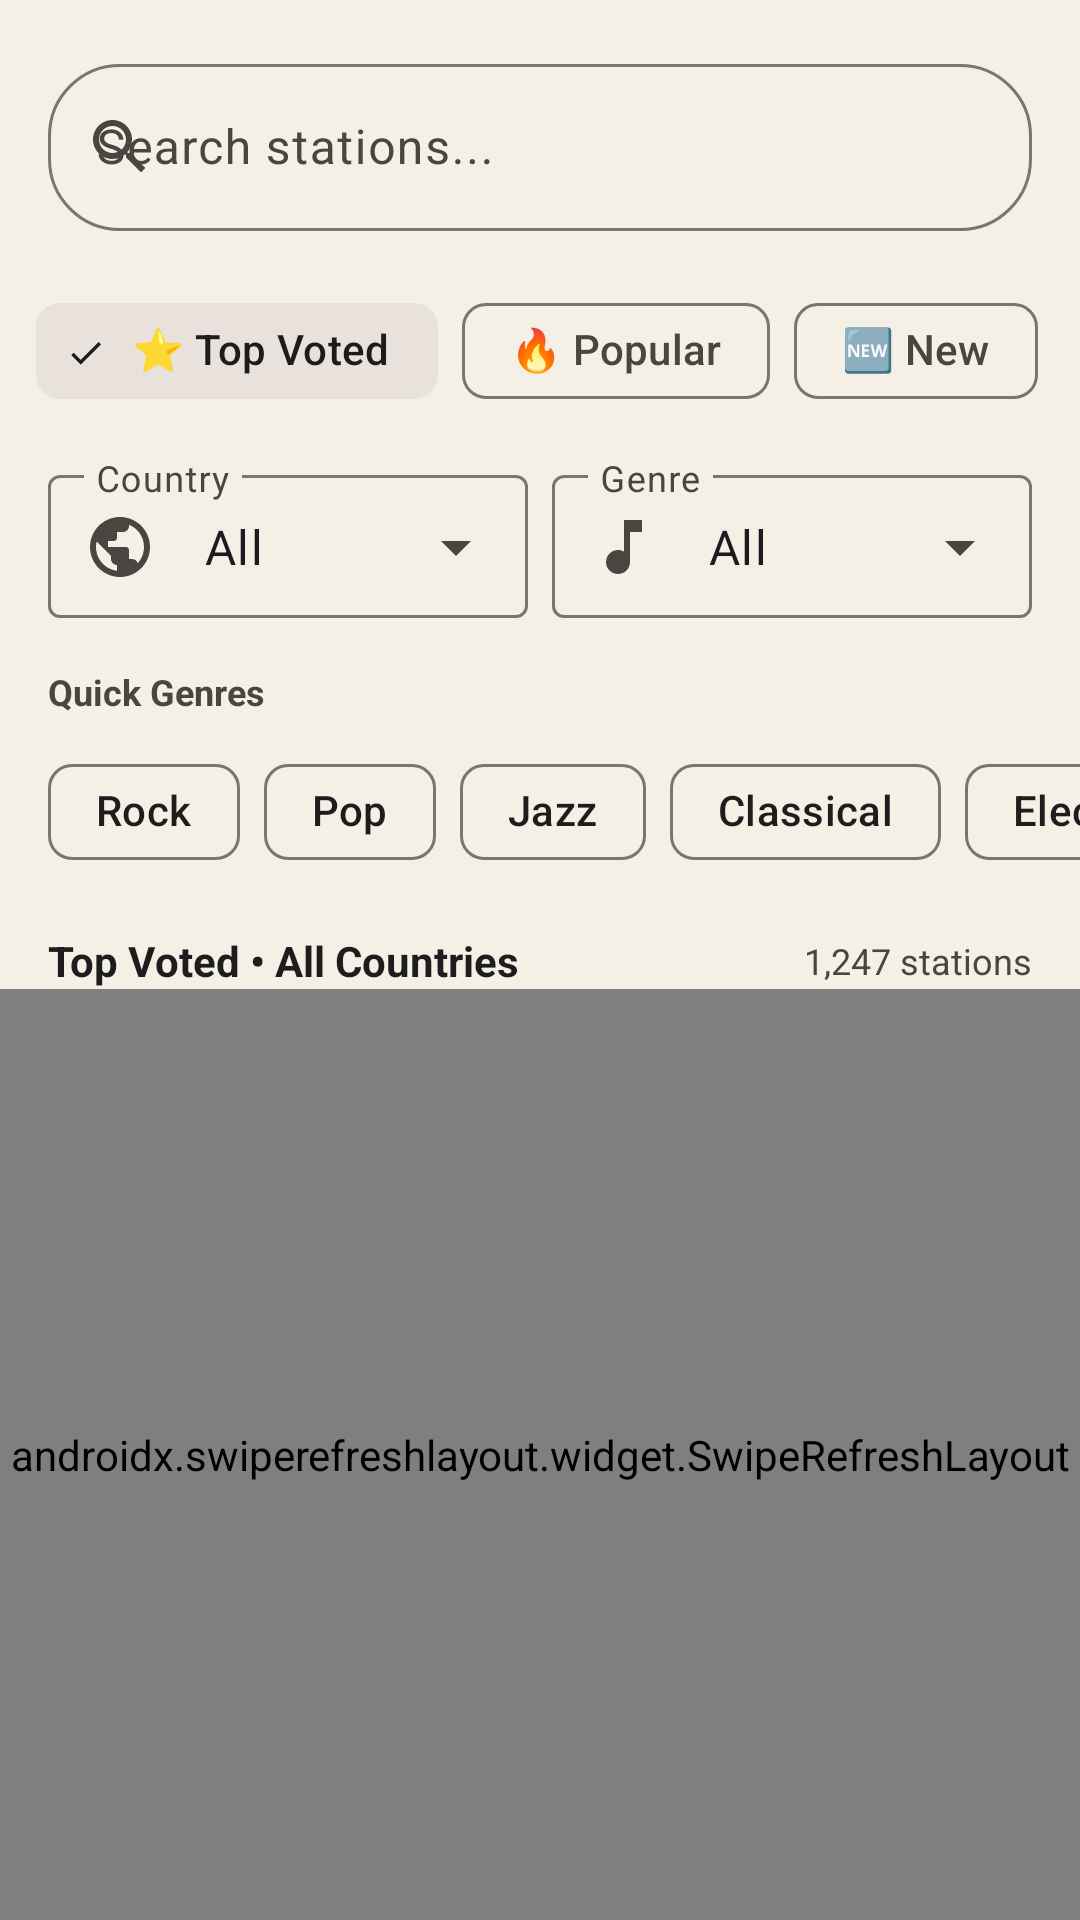

This screen was rendered from an Android layout file. Write that file and the resources it references.
<!-- AndroidManifest.xml: application theme Theme.I2PRadio -->
<!-- res/layout/mockup_browse_option_c.xml -->
<?xml version="1.0" encoding="utf-8"?>
<androidx.coordinatorlayout.widget.CoordinatorLayout
    xmlns:android="http://schemas.android.com/apk/res/android"
    xmlns:app="http://schemas.android.com/apk/res-auto"
    android:layout_width="match_parent"
    android:layout_height="match_parent"
    android:background="?attr/colorSurface">

    <LinearLayout
        android:layout_width="match_parent"
        android:layout_height="match_parent"
        android:orientation="vertical">

        
        <com.google.android.material.textfield.TextInputLayout
            android:layout_width="match_parent"
            android:layout_height="wrap_content"
            android:layout_margin="16dp"
            android:hint="Search stations..."
            app:boxCornerRadiusBottomEnd="24dp"
            app:boxCornerRadiusBottomStart="24dp"
            app:boxCornerRadiusTopEnd="24dp"
            app:boxCornerRadiusTopStart="24dp"
            app:startIconDrawable="@drawable/ic_search"
            style="@style/Widget.Material3.TextInputLayout.OutlinedBox">

            <com.google.android.material.textfield.TextInputEditText
                android:layout_width="match_parent"
                android:layout_height="wrap_content"
                android:inputType="text" />

        </com.google.android.material.textfield.TextInputLayout>

        
        <HorizontalScrollView
            android:layout_width="match_parent"
            android:layout_height="wrap_content"
            android:paddingHorizontal="12dp"
            android:scrollbars="none">

            <com.google.android.material.chip.ChipGroup
                android:layout_width="wrap_content"
                android:layout_height="wrap_content"
                app:singleSelection="true"
                app:selectionRequired="true">

                <com.google.android.material.chip.Chip
                    android:layout_width="wrap_content"
                    android:layout_height="wrap_content"
                    android:text="⭐ Top Voted"
                    android:checked="true"
                    style="@style/Widget.Material3.Chip.Filter" />

                <com.google.android.material.chip.Chip
                    android:layout_width="wrap_content"
                    android:layout_height="wrap_content"
                    android:text="🔥 Popular"
                    style="@style/Widget.Material3.Chip.Filter" />

                <com.google.android.material.chip.Chip
                    android:layout_width="wrap_content"
                    android:layout_height="wrap_content"
                    android:text="🆕 New"
                    style="@style/Widget.Material3.Chip.Filter" />

                <com.google.android.material.chip.Chip
                    android:layout_width="wrap_content"
                    android:layout_height="wrap_content"
                    android:text="📜 History"
                    style="@style/Widget.Material3.Chip.Filter" />

            </com.google.android.material.chip.ChipGroup>
        </HorizontalScrollView>

        
        <LinearLayout
            android:layout_width="match_parent"
            android:layout_height="wrap_content"
            android:layout_marginTop="12dp"
            android:orientation="horizontal"
            android:paddingHorizontal="16dp">

            
            <com.google.android.material.textfield.TextInputLayout
                android:layout_width="0dp"
                android:layout_height="wrap_content"
                android:layout_weight="1"
                android:layout_marginEnd="8dp"
                android:hint="Country"
                app:startIconDrawable="@drawable/ic_public"
                app:endIconMode="dropdown_menu"
                style="@style/Widget.Material3.TextInputLayout.OutlinedBox.Dense.ExposedDropdownMenu">

                <AutoCompleteTextView
                    android:layout_width="match_parent"
                    android:layout_height="wrap_content"
                    android:text="All"
                    android:inputType="none" />

            </com.google.android.material.textfield.TextInputLayout>

            
            <com.google.android.material.textfield.TextInputLayout
                android:layout_width="0dp"
                android:layout_height="wrap_content"
                android:layout_weight="1"
                android:hint="Genre"
                app:startIconDrawable="@drawable/ic_music_note"
                app:endIconMode="dropdown_menu"
                style="@style/Widget.Material3.TextInputLayout.OutlinedBox.Dense.ExposedDropdownMenu">

                <AutoCompleteTextView
                    android:layout_width="match_parent"
                    android:layout_height="wrap_content"
                    android:text="All"
                    android:inputType="none" />

            </com.google.android.material.textfield.TextInputLayout>

        </LinearLayout>

        
        <TextView
            android:layout_width="wrap_content"
            android:layout_height="wrap_content"
            android:layout_marginStart="16dp"
            android:layout_marginTop="16dp"
            android:text="Quick Genres"
            android:textColor="?attr/colorOnSurfaceVariant"
            android:textSize="12sp"
            android:textStyle="bold" />

        <HorizontalScrollView
            android:layout_width="match_parent"
            android:layout_height="wrap_content"
            android:layout_marginTop="8dp"
            android:scrollbars="none">

            <com.google.android.material.chip.ChipGroup
                android:layout_width="wrap_content"
                android:layout_height="wrap_content"
                android:paddingHorizontal="16dp"
                app:singleLine="true">

                <com.google.android.material.chip.Chip
                    android:layout_width="wrap_content"
                    android:layout_height="wrap_content"
                    android:text="Rock"
                    style="@style/Widget.Material3.Chip.Assist" />

                <com.google.android.material.chip.Chip
                    android:layout_width="wrap_content"
                    android:layout_height="wrap_content"
                    android:text="Pop"
                    style="@style/Widget.Material3.Chip.Assist" />

                <com.google.android.material.chip.Chip
                    android:layout_width="wrap_content"
                    android:layout_height="wrap_content"
                    android:text="Jazz"
                    style="@style/Widget.Material3.Chip.Assist" />

                <com.google.android.material.chip.Chip
                    android:layout_width="wrap_content"
                    android:layout_height="wrap_content"
                    android:text="Classical"
                    style="@style/Widget.Material3.Chip.Assist" />

                <com.google.android.material.chip.Chip
                    android:layout_width="wrap_content"
                    android:layout_height="wrap_content"
                    android:text="Electronic"
                    style="@style/Widget.Material3.Chip.Assist" />

                <com.google.android.material.chip.Chip
                    android:layout_width="wrap_content"
                    android:layout_height="wrap_content"
                    android:text="Hip-Hop"
                    style="@style/Widget.Material3.Chip.Assist" />

            </com.google.android.material.chip.ChipGroup>
        </HorizontalScrollView>

        
        <LinearLayout
            android:layout_width="match_parent"
            android:layout_height="wrap_content"
            android:layout_marginTop="16dp"
            android:gravity="center_vertical"
            android:orientation="horizontal"
            android:paddingHorizontal="16dp">

            <TextView
                android:layout_width="0dp"
                android:layout_height="wrap_content"
                android:layout_weight="1"
                android:text="Top Voted • All Countries"
                android:textColor="?attr/colorOnSurface"
                android:textSize="14sp"
                android:textStyle="bold" />

            <TextView
                android:layout_width="wrap_content"
                android:layout_height="wrap_content"
                android:text="1,247 stations"
                android:textColor="?attr/colorOnSurfaceVariant"
                android:textSize="12sp" />

        </LinearLayout>

        
        <androidx.swiperefreshlayout.widget.SwipeRefreshLayout
            android:layout_width="match_parent"
            android:layout_height="0dp"
            android:layout_weight="1">

            <androidx.recyclerview.widget.RecyclerView
                android:id="@+id/stationsRecyclerView"
                android:layout_width="match_parent"
                android:layout_height="match_parent"
                android:clipToPadding="false"
                android:padding="16dp"
                android:paddingBottom="100dp" />

        </androidx.swiperefreshlayout.widget.SwipeRefreshLayout>

    </LinearLayout>

</androidx.coordinatorlayout.widget.CoordinatorLayout>
<!-- resources referenced by this layout -->
<resources>
  <!-- drawable ic_music_note (drawable) -->
  <?xml version="1.0" encoding="utf-8"?>
  <vector xmlns:android="http://schemas.android.com/apk/res/android"
      android:width="24dp"
      android:height="24dp"
      android:viewportWidth="24"
      android:viewportHeight="24">
      <path
          android:fillColor="@android:color/white"
          android:pathData="M12,3v10.55c-0.59,-0.34 -1.27,-0.55 -2,-0.55 -2.21,0 -4,1.79 -4,4s1.79,4 4,4 4,-1.79 4,-4V7h4V3h-6z"/>
  </vector>
  <!-- drawable ic_public (drawable) -->
  <?xml version="1.0" encoding="utf-8"?>
  <vector xmlns:android="http://schemas.android.com/apk/res/android"
      android:width="24dp"
      android:height="24dp"
      android:viewportWidth="24"
      android:viewportHeight="24"
      android:tint="?attr/colorOnSurface">
      <path
          android:fillColor="@android:color/white"
          android:pathData="M12,2C6.48,2 2,6.48 2,12s4.48,10 10,10 10,-4.48 10,-10S17.52,2 12,2zM11,19.93c-3.95,-0.49 -7,-3.85 -7,-7.93 0,-0.62 0.08,-1.21 0.21,-1.79L9,15v1c0,1.1 0.9,2 2,2v1.93zM17.9,17.39c-0.26,-0.81 -1,-1.39 -1.9,-1.39h-1v-3c0,-0.55 -0.45,-1 -1,-1L8,12v-2h2c0.55,0 1,-0.45 1,-1L11,7h2c1.1,0 2,-0.9 2,-2v-0.41c2.93,1.19 5,4.06 5,7.41 0,2.08 -0.8,3.97 -2.1,5.39z"/>
  </vector>
  <!-- drawable ic_search (drawable) -->
  <vector xmlns:android="http://schemas.android.com/apk/res/android"
      android:width="24dp"
      android:height="24dp"
      android:viewportWidth="24"
      android:viewportHeight="24">
      <path
          android:fillColor="#FF000000"
          android:pathData="M15.5,14h-0.79l-0.28,-0.27C15.41,12.59 16,11.11 16,9.5 16,5.91 13.09,3 9.5,3S3,5.91 3,9.5 5.91,16 9.5,16c1.61,0 3.09,-0.59 4.23,-1.57l0.27,0.28v0.79l5,4.99L20.49,19l-4.99,-5zM9.5,14C7.01,14 5,11.99 5,9.5S7.01,5 9.5,5 14,7.01 14,9.5 11.99,14 9.5,14z"/>
  </vector>
  <style name="Theme.I2PRadio" parent="Base.Theme.I2PRadio" />
  <color name="md_theme_classic_light_primary">#5C5C5C</color>
  <color name="md_theme_classic_light_onPrimary">#FFFFFF</color>
  <color name="md_theme_classic_light_primaryContainer">#E0E0E0</color>
  <color name="md_theme_classic_light_onPrimaryContainer">#1d1d1d</color>
  <color name="md_theme_classic_light_secondary">#625B57</color>
  <color name="md_theme_classic_light_onSecondary">#FFFFFF</color>
  <color name="md_theme_classic_light_secondaryContainer">#E8E1DC</color>
  <color name="md_theme_classic_light_onSecondaryContainer">#1F1B18</color>
  <color name="md_theme_classic_light_tertiary">#635B4E</color>
  <color name="md_theme_classic_light_onTertiary">#FFFFFF</color>
  <color name="md_theme_classic_light_tertiaryContainer">#EBE2D4</color>
  <color name="md_theme_classic_light_onTertiaryContainer">#1F1B10</color>
  <color name="md_theme_classic_light_error">#BA1A1A</color>
  <color name="md_theme_classic_light_errorContainer">#FFDAD6</color>
  <color name="md_theme_classic_light_onError">#FFFFFF</color>
  <color name="md_theme_classic_light_onErrorContainer">#410002</color>
  <color name="md_theme_classic_light_background">#f5f0e6</color>
  <color name="md_theme_classic_light_onBackground">#1d1d1d</color>
  <color name="md_theme_classic_light_surface">#f5f0e6</color>
  <color name="md_theme_classic_light_onSurface">#1d1d1d</color>
  <color name="md_theme_classic_light_surfaceVariant">#E7E2D9</color>
  <color name="md_theme_classic_light_onSurfaceVariant">#4A4541</color>
  <color name="md_theme_classic_light_outline">#7B7571</color>
  <color name="md_theme_classic_light_outlineVariant">#CBC6BD</color>
  <color name="md_theme_classic_light_inverseSurface">#323031</color>
  <color name="md_theme_classic_light_inverseOnSurface">#f5f0e6</color>
  <color name="md_theme_classic_light_inversePrimary">#C4C4C4</color>
  <color name="md_theme_classic_light_surfaceContainer">#EEEADF</color>
  <color name="md_theme_classic_light_surfaceContainerLow">#F3EEE4</color>
  <color name="md_theme_classic_light_surfaceContainerHigh">#E8E4DA</color>
  <color name="md_theme_classic_light_surfaceContainerHighest">#E2DED4</color>
</resources>
